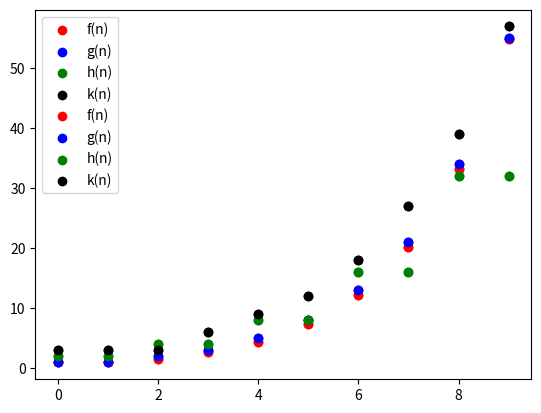

Write Python code to recreate this figure.
import matplotlib.pyplot as plt


def f(n):
    if n<2:
        return 1
    else:
        return 1.65*f(n-1)
    

def g(n):
    if n<2:
        return 1
    else:
        return g(n-1)+g(n-2)
    

def h(n):
    if n<2:
        return 2
    else:
        return 2*h(n-2)
    

def k(n):
    if n<3:
        return 3
    else:
        return k(n-1)+k(n-3)
    

x=[]
y=[]
z=[]
o=[]
j=[]
for i in range(0,10):
    x.append(f(i))
    y.append(g(i))
    z.append(h(i))
    o.append(k(i))
    j.append(i)


plt.scatter(j,x,color='red',label='f(n)')
plt.show()

plt.scatter(j,y,color='blue',label='g(n)')
plt.show()

plt.scatter(j,z,color='green',label='h(n)')
plt.show()

plt.scatter(j,o,color='black',label='k(n)')
plt.show()




plt.scatter(j,x,color='red',label='f(n)')


plt.scatter(j,y,color='blue',label='g(n)')


plt.scatter(j,z,color='green',label='h(n)')


plt.scatter(j,o,color='black',label='k(n)')
plt.legend()
plt.show()


print("f(n) grows exponentially")
print("g(n) is fibonacci sequence")
print("h(n) doubles for even n while remaining constant for odd n")
print("k(n) is a sequence that adds the previous 2 odd numbers to the previous even number")

